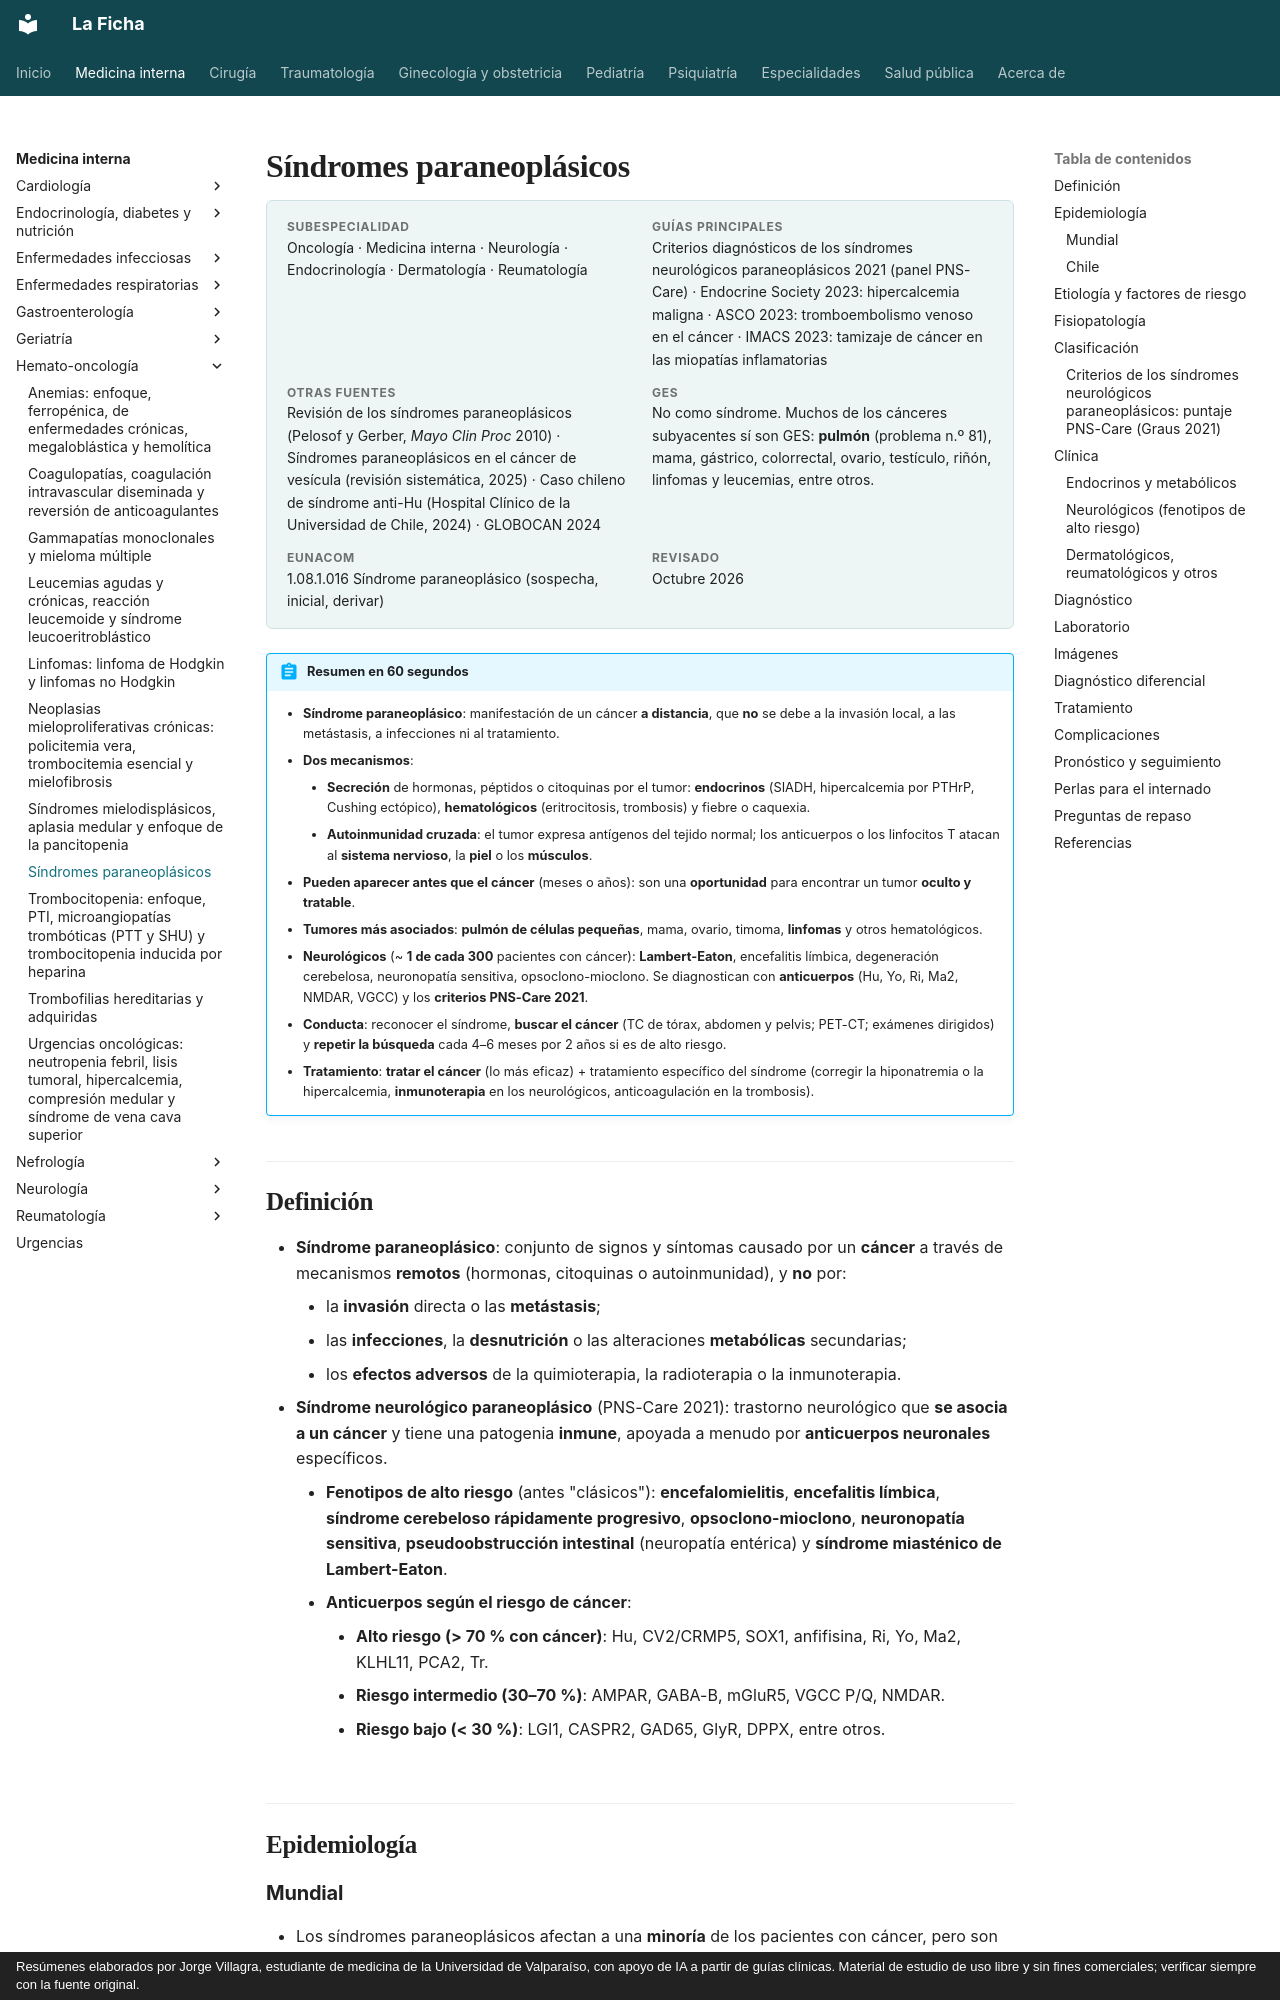

repository: jorgevillagrareyes-dotcom/Medicina-interna · page: hematologia/sindromes-paraneoplasicos.html · generator: mkdocs · copyright: Resúmenes elaborados por Jorge Villagra, estudiante de medicina de la Universidad de Valparaíso, con apoyo de IA a partir de guías clínicas. Material de estudio de uso libre y sin fines comerciales; verificar siempre con la fuente original.

---
tags:
  - Hemato-oncología
---

# Síndromes paraneoplásicos

<div class="ficha" markdown>

**Subespecialidad**
Oncología · Medicina interna · Neurología · Endocrinología · Dermatología · Reumatología

**Guías principales**
Criterios diagnósticos de los síndromes neurológicos paraneoplásicos 2021 (panel PNS-Care) · Endocrine Society 2023: hipercalcemia maligna · ASCO 2023: tromboembolismo venoso en el cáncer · IMACS 2023: tamizaje de cáncer en las miopatías inflamatorias

**Otras fuentes**
Revisión de los síndromes paraneoplásicos (Pelosof y Gerber, *Mayo Clin Proc* 2010) · Síndromes paraneoplásicos en el cáncer de vesícula (revisión sistemática, 2025) · Caso chileno de síndrome anti-Hu (Hospital Clínico de la Universidad de Chile, 2024) · GLOBOCAN 2024

**GES**
No como síndrome. Muchos de los cánceres subyacentes sí son GES: **pulmón** (problema n.º 81), mama, gástrico, colorrectal, ovario, testículo, riñón, linfomas y leucemias, entre otros.

**EUNACOM**
1.08.1.016 Síndrome paraneoplásico (sospecha, inicial, derivar)

**Revisado**
Octubre 2026

</div>

!!! abstract "Resumen en 60 segundos"
    - **Síndrome paraneoplásico**: manifestación de un cáncer **a distancia**, que **no** se debe a la invasión local, a las metástasis, a infecciones ni al tratamiento.
    - **Dos mecanismos**:
        - **Secreción** de hormonas, péptidos o citoquinas por el tumor: **endocrinos** (SIADH, hipercalcemia por PTHrP, Cushing ectópico), **hematológicos** (eritrocitosis, trombosis) y fiebre o caquexia.
        - **Autoinmunidad cruzada**: el tumor expresa antígenos del tejido normal; los anticuerpos o los linfocitos T atacan al **sistema nervioso**, la **piel** o los **músculos**.
    - **Pueden aparecer antes que el cáncer** (meses o años): son una **oportunidad** para encontrar un tumor **oculto y tratable**.
    - **Tumores más asociados**: **pulmón de células pequeñas**, mama, ovario, timoma, **linfomas** y otros hematológicos.
    - **Neurológicos** (~ **1 de cada 300** pacientes con cáncer): **Lambert-Eaton**, encefalitis límbica, degeneración cerebelosa, neuronopatía sensitiva, opsoclono-mioclono. Se diagnostican con **anticuerpos** (Hu, Yo, Ri, Ma2, NMDAR, VGCC) y los **criterios PNS-Care 2021**.
    - **Conducta**: reconocer el síndrome, **buscar el cáncer** (TC de tórax, abdomen y pelvis; PET-CT; exámenes dirigidos) y **repetir la búsqueda** cada 4–6 meses por 2 años si es de alto riesgo.
    - **Tratamiento**: **tratar el cáncer** (lo más eficaz) + tratamiento específico del síndrome (corregir la hiponatremia o la hipercalcemia, **inmunoterapia** en los neurológicos, anticoagulación en la trombosis).

## Definición

- **Síndrome paraneoplásico**: conjunto de signos y síntomas causado por un **cáncer** a través de mecanismos **remotos** (hormonas, citoquinas o autoinmunidad), y **no** por:
    - la **invasión** directa o las **metástasis**;
    - las **infecciones**, la **desnutrición** o las alteraciones **metabólicas** secundarias;
    - los **efectos adversos** de la quimioterapia, la radioterapia o la inmunoterapia.
- **Síndrome neurológico paraneoplásico** (PNS-Care 2021): trastorno neurológico que **se asocia a un cáncer** y tiene una patogenia **inmune**, apoyada a menudo por **anticuerpos neuronales** específicos.
    - **Fenotipos de alto riesgo** (antes "clásicos"): **encefalomielitis**, **encefalitis límbica**, **síndrome cerebeloso rápidamente progresivo**, **opsoclono-mioclono**, **neuronopatía sensitiva**, **pseudoobstrucción intestinal** (neuropatía entérica) y **síndrome miasténico de Lambert-Eaton**.
    - **Anticuerpos según el riesgo de cáncer**:
        - **Alto riesgo (> 70 % con cáncer)**: Hu, CV2/CRMP5, SOX1, anfifisina, Ri, Yo, Ma2, KLHL11, PCA2, Tr.
        - **Riesgo intermedio (30–70 %)**: AMPAR, GABA-B, mGluR5, VGCC P/Q, NMDAR.
        - **Riesgo bajo (< 30 %)**: LGI1, CASPR2, GAD65, GlyR, DPPX, entre otros.

## Epidemiología
